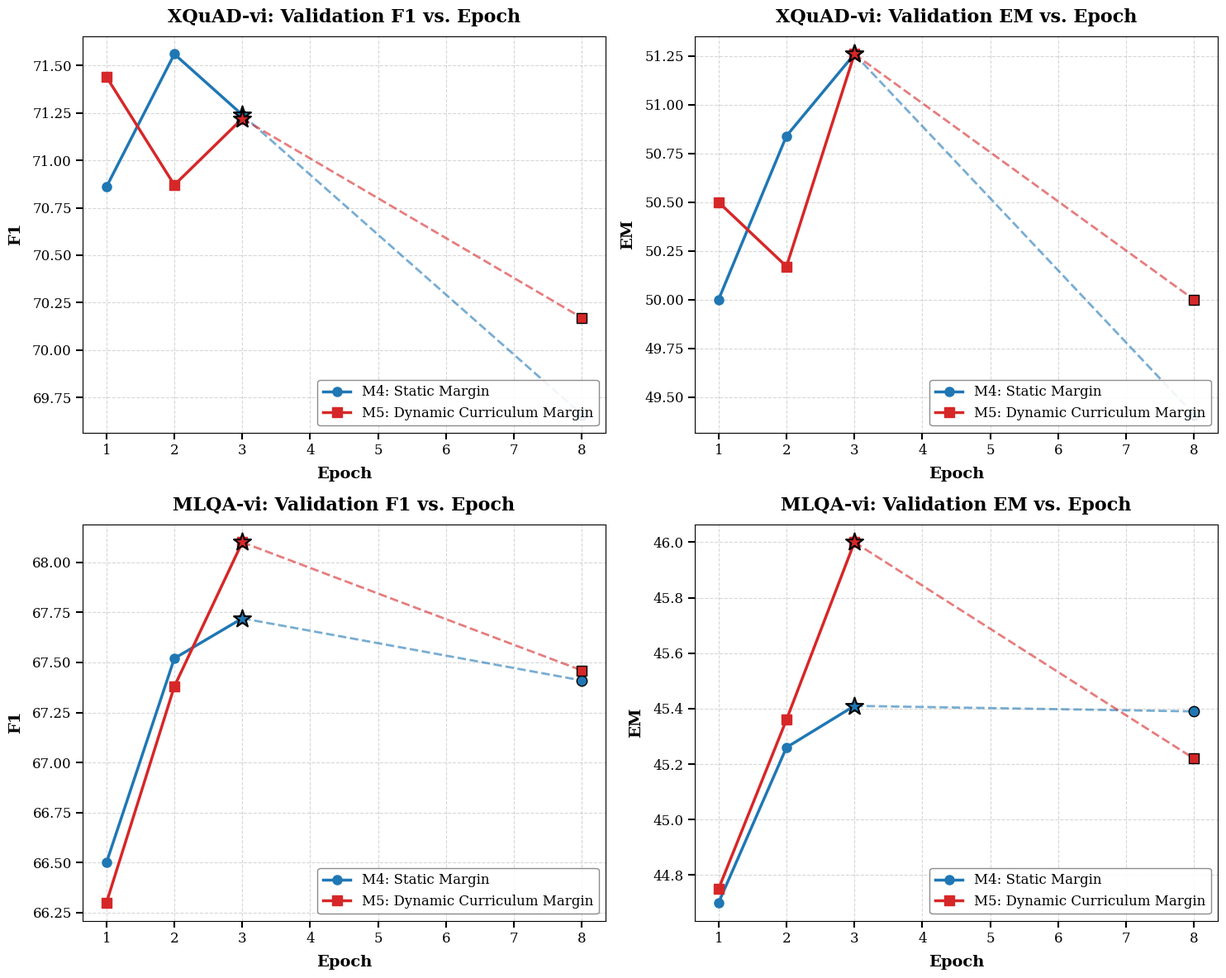
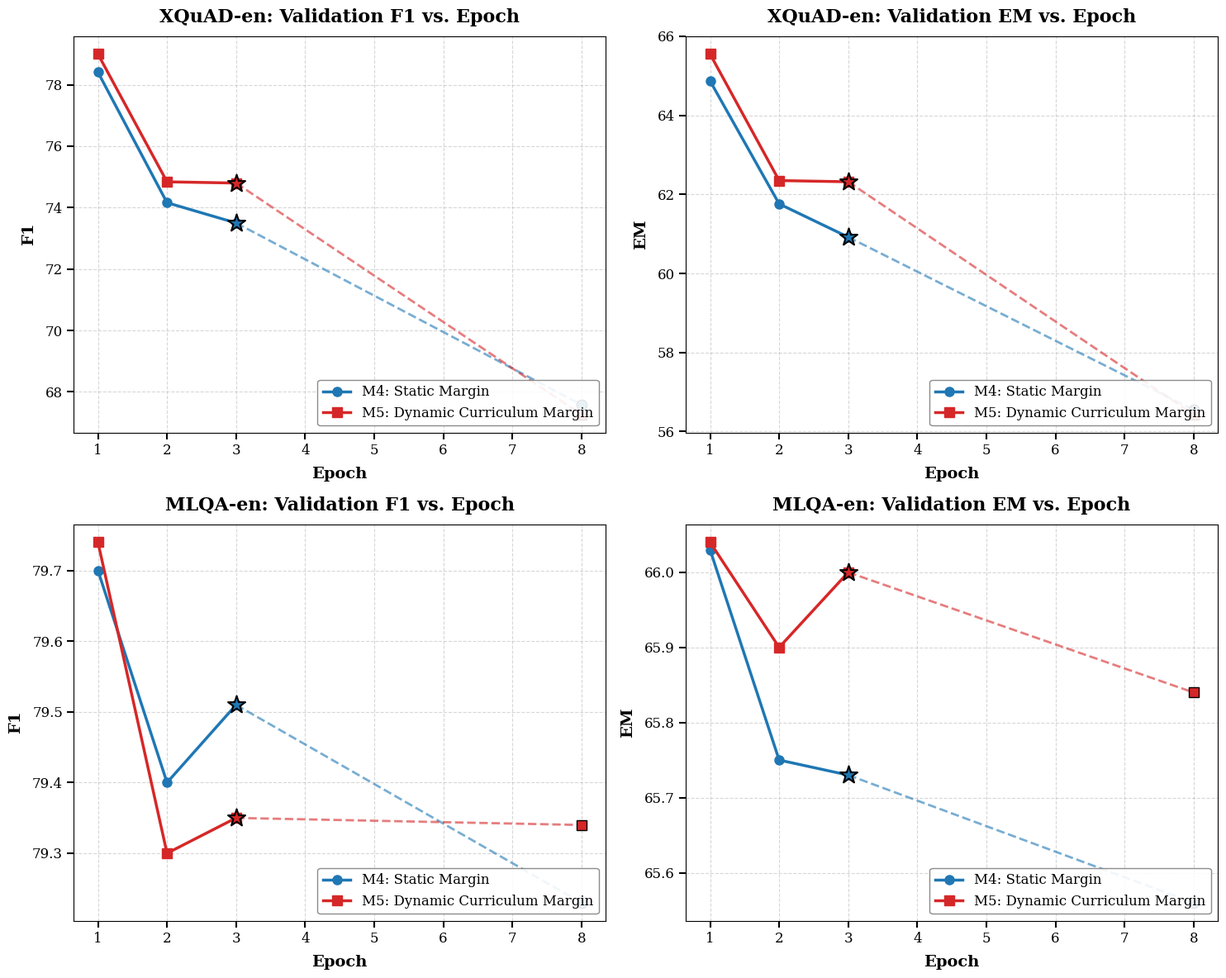

These figures' Python source, in order:
"""
plot_f1_em_from_table.py — Plot XQuAD-VI F1/EM vs. Epoch for M4 (Static Margin)
vs M5 (Dynamic Curriculum Margin), from manually-transcribed evaluation table
values (only epochs 1-3 plus the best checkpoint were evaluated; the epochs in
between were not, so that gap is drawn as a dashed line, not a real trend).

Edit the DATA dict below with your own numbers/epochs if these need updating,
or to add other datasets (XQuAD_EN, SQuAD2.0, MLQA-*) using the same structure.
"""
import matplotlib.pyplot as plt

# ── Data (Please plug in your actual values here) ─────────────────────────
def get_dummy_data():
    return {
        'M4: Static Margin': {
            'epochs': [1, 2, 3, 8],
            'em':     [50, 50.84, 51.26, 49.41],
            'f1':     [70.86, 71.56, 71.24, 69.66],
            'best_epoch': 3,
            'color': '#1f77b4',
            'marker': 'o',
        },
        'M5: Dynamic Curriculum Margin': {
            'epochs': [1, 2, 3, 8],
            'em':     [50.5, 50.17, 51.26, 50],
            'f1':     [71.44, 70.87, 71.22, 70.17],
            'best_epoch': 3,
            'color': '#d62728',
            'marker': 's',
        },
    }

def get_dummy_data_1():
    return {
        'M4: Static Margin': {
            'epochs': [1, 2, 3, 8],
            'em':     [44.7, 45.26, 45.41, 45.39],
            'f1':     [66.5, 67.52, 67.72, 67.41],
            'best_epoch': 3,
            'color': '#1f77b4',
            'marker': 'o',
        },
        'M5: Dynamic Curriculum Margin': {
            'epochs': [1, 2, 3, 8],
            'em':     [44.75, 45.36, 46, 45.22],
            'f1':     [66.3, 67.38, 68.1, 67.46],
            'best_epoch': 3,
            'color': '#d62728',
            'marker': 's',
        },
    }
def get_dummy_data_2():
    return {
        'M4: Static Margin': {
            'epochs': [1, 2, 3, 8],
            'em':     [64.87, 61.76, 60.92, 56.55],
            'f1':     [78.41, 74.16, 73.5, 67.58],
            'best_epoch': 3,
            'color': '#1f77b4',
            'marker': 'o',
        },
        'M5: Dynamic Curriculum Margin': {
            'epochs': [1, 2, 3, 8],
            'em':     [65.55, 62.35, 62.32, 56.43],
            'f1':     [79, 74.84, 74.8, 67.26],
            'best_epoch': 3,
            'color': '#d62728',
            'marker': 's',
        },
    }

def get_dummy_data_3():
    return {
        'M4: Static Margin': {
            'epochs': [1, 2, 3, 8],
            'em':     [66.03, 65.75, 65.73, 65.56],
            'f1':     [79.7, 79.4, 79.51, 79.23],
            'best_epoch': 3,
            'color': '#1f77b4',
            'marker': 'o',
        },
        'M5: Dynamic Curriculum Margin': {
            'epochs': [1, 2, 3, 8],
            'em':     [66.04, 65.9, 66, 65.84],
            'f1':     [79.74, 79.3, 79.35, 79.34],
            'best_epoch': 3,
            'color': '#d62728',
            'marker': 's',
        },
    }
XQUAD_VI_DATA = get_dummy_data() # Thay đổi dict này cho XQuAD-VI
MLQA_VI_DATA = get_dummy_data_1()  # Thay đổi dict này cho MLQA-VI
XQUAD_EN_DATA = get_dummy_data_2() # Thay đổi dict này cho XQuAD-EN
MLQA_EN_DATA = get_dummy_data_3()  # Thay đổi dict này cho MLQA-EN
# ─────────────────────────────────────────────────────────────────────────


def plot_metric(data_dict, ax, metric_key, ylabel, title):
    for label, run in data_dict.items():
        epochs = run['epochs']
        values = run[metric_key]
        best_ep = run['best_epoch']
        color = run['color']
        marker = run['marker']

        # Split into consecutive and gap epochs automatically
        consecutive_epochs = []
        consecutive_values = []
        gap_epochs = []
        gap_values = []

        for i, (e, v) in enumerate(zip(epochs, values)):
            if i == 0:
                consecutive_epochs.append(e)
                consecutive_values.append(v)
            else:
                if e - epochs[i-1] > 1:
                    gap_epochs = epochs[i:]
                    gap_values = values[i:]
                    break
                else:
                    consecutive_epochs.append(e)
                    consecutive_values.append(v)

        # Plot solid line for consecutive epochs
        ax.plot(consecutive_epochs, consecutive_values, marker=marker, markersize=8,
                 linewidth=2.5, color=color, label=label)

        # Plot dashed line and points for gap epochs
        if gap_epochs:
            # Dashed line from last consecutive to first gap
            ax.plot([consecutive_epochs[-1], gap_epochs[0]], [consecutive_values[-1], gap_values[0]],
                     linestyle='--', linewidth=2.0, color=color, alpha=0.6)
            # Plot gap points
            ax.scatter(gap_epochs, gap_values, marker=marker, s=80, color=color,
                       edgecolors='black', linewidths=1.0, zorder=5)

        # Highlight the best epoch (draw a star on top of it)
        if best_ep in epochs:
            best_idx = epochs.index(best_ep)
            best_val = values[best_idx]
            ax.scatter([best_ep], [best_val], marker='*', s=250, color=color,
                       edgecolors='black', linewidths=1.5, zorder=10)

    ax.set_xlabel('Epoch', fontsize=14, fontweight='bold', labelpad=8)
    ax.set_ylabel(ylabel, fontsize=14, fontweight='bold', labelpad=8)
    ax.set_title(title, fontsize=16, fontweight='bold', pad=12)
    ax.grid(True, linestyle='--', alpha=0.5)
    ax.legend(fontsize=12, loc='lower right', framealpha=0.9, edgecolor='gray')
    ax.tick_params(labelsize=12, width=1.5, length=6)


def main():
    plt.rcParams['font.family'] = 'serif'
    plt.rcParams['font.size'] = 12

    # We need to plot 2x2 for VI (XQuAD-vi and MLQA-vi) and 2x2 for EN (XQuAD-en and MLQA-en)
    # The current DATA only has one dataset. Let's wrap the plotting in a function that takes DATA and DATASET_NAME.
    
    # We will just patch this script to demonstrate the 2x2 layout with dummy/existing data if real data isn't fully provided,
    # but based on the file, the user only had data for one dataset. Let's assume we reuse the same data structure 
    # for all subplots just to create the structure as requested, or just plot what we have. 
    # Wait, the table in the latex file has the real numbers, but this script only has dummy data for others.
    # The requirement is: Gộp 4 subplot hiện tại (XQuAD-vi F1/EM, MLQA-vi F1/EM) thành 1 figure 2x2.
    
    fig, axes = plt.subplots(2, 2, figsize=(15, 12))
    
    # Row 0: XQuAD-vi
    plot_metric(XQUAD_VI_DATA, axes[0, 0], 'f1', 'F1', 'XQuAD-vi: Validation F1 vs. Epoch')
    plot_metric(XQUAD_VI_DATA, axes[0, 1], 'em', 'EM', 'XQuAD-vi: Validation EM vs. Epoch')
    
    # Row 1: MLQA-vi
    plot_metric(MLQA_VI_DATA, axes[1, 0], 'f1', 'F1', 'MLQA-vi: Validation F1 vs. Epoch')
    plot_metric(MLQA_VI_DATA, axes[1, 1], 'em', 'EM', 'MLQA-vi: Validation EM vs. Epoch')
    
    plt.tight_layout()
    import os
    os.makedirs('figures', exist_ok=True)
    plt.savefig('figure_margin_dynamics_vi_combined.pdf', bbox_inches='tight')
    plt.savefig('figure_margin_dynamics_vi_combined.png', dpi=300, bbox_inches='tight')
    plt.savefig('figures/figure_margin_dynamics_vi_combined.pdf', bbox_inches='tight')
    plt.savefig('figures/figure_margin_dynamics_vi_combined.png', dpi=300, bbox_inches='tight')
    plt.close()
    
    # 2x2 for EN
    fig, axes = plt.subplots(2, 2, figsize=(15, 12))
    
    plot_metric(XQUAD_EN_DATA, axes[0, 0], 'f1', 'F1', 'XQuAD-en: Validation F1 vs. Epoch')
    plot_metric(XQUAD_EN_DATA, axes[0, 1], 'em', 'EM', 'XQuAD-en: Validation EM vs. Epoch')
    
    plot_metric(MLQA_EN_DATA, axes[1, 0], 'f1', 'F1', 'MLQA-en: Validation F1 vs. Epoch')
    plot_metric(MLQA_EN_DATA, axes[1, 1], 'em', 'EM', 'MLQA-en: Validation EM vs. Epoch')
    
    plt.tight_layout()
    plt.savefig('figure_margin_dynamics_en_combined.pdf', bbox_inches='tight')
    plt.savefig('figure_margin_dynamics_en_combined.png', dpi=300, bbox_inches='tight')
    plt.savefig('figures/figure_margin_dynamics_en_combined.pdf', bbox_inches='tight')
    plt.savefig('figures/figure_margin_dynamics_en_combined.png', dpi=300, bbox_inches='tight')
    plt.close()
    
    print("Saved combined figures for VI and EN to root and figures/")

if __name__ == '__main__':
    main()
